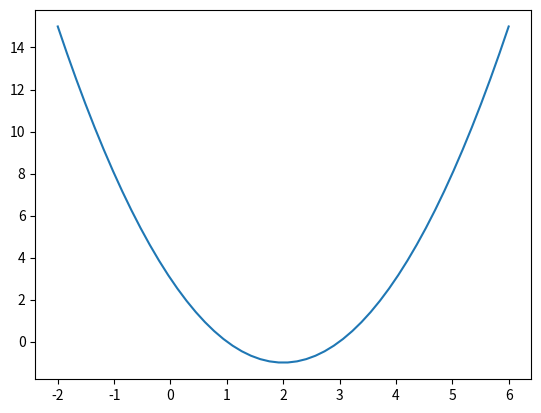

Source code (Python):
import numpy as np
import matplotlib.pyplot as plt

a = 1
b = -4
c = 3

x = np.linspace(-2, 6)
y = a * x**2 + b * x + c

plt.plot(x, y)

plt.show()